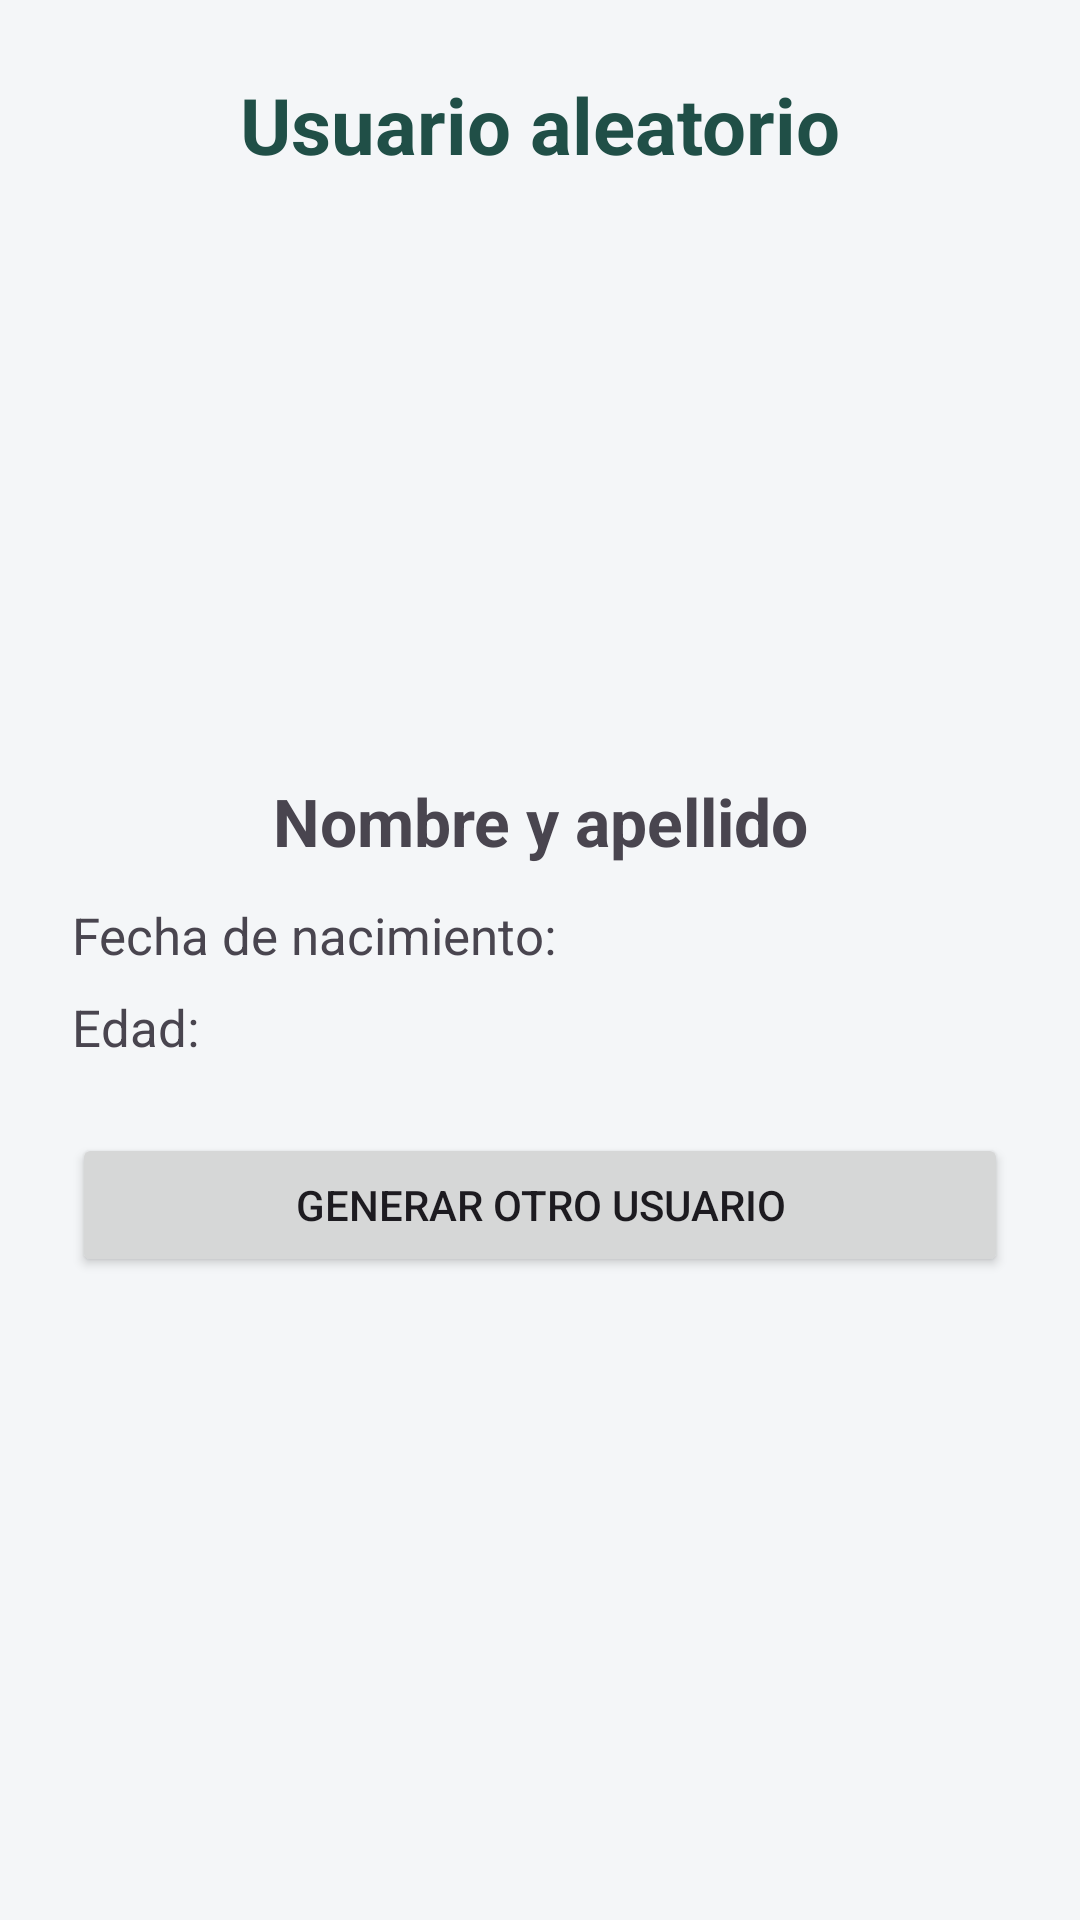

Write the Android layout XML for this screen, with the resource values it uses.
<!-- AndroidManifest.xml: application theme Theme.APIS_TAREA -->
<!-- res/layout/activity_usuario.xml -->
<?xml version="1.0" encoding="utf-8"?>
<ScrollView xmlns:android="http://schemas.android.com/apk/res/android"
    android:layout_width="match_parent"
    android:layout_height="match_parent"
    android:fillViewport="true"
    android:background="#F4F6F8">

    <LinearLayout
        android:layout_width="match_parent"
        android:layout_height="wrap_content"
        android:orientation="vertical"
        android:gravity="center_horizontal"
        android:padding="24dp">

        <TextView
            android:layout_width="wrap_content"
            android:layout_height="wrap_content"
            android:text="Usuario aleatorio"
            android:textSize="26sp"
            android:textStyle="bold"
            android:textColor="#204F47"
            android:layout_marginBottom="20dp"/>

        <ImageView
            android:id="@+id/imgUsuario"
            android:layout_width="160dp"
            android:layout_height="160dp"
            android:scaleType="centerCrop"
            android:contentDescription="Foto del usuario"/>

        <TextView
            android:id="@+id/tvNombreUsuario"
            android:layout_width="match_parent"
            android:layout_height="wrap_content"
            android:text="Nombre y apellido"
            android:textSize="22sp"
            android:textStyle="bold"
            android:gravity="center"
            android:layout_marginTop="20dp"/>

        <TextView
            android:id="@+id/tvNacimiento"
            android:layout_width="match_parent"
            android:layout_height="wrap_content"
            android:text="Fecha de nacimiento:"
            android:textSize="17sp"
            android:layout_marginTop="12dp"/>

        <TextView
            android:id="@+id/tvEdad"
            android:layout_width="match_parent"
            android:layout_height="wrap_content"
            android:text="Edad:"
            android:textSize="17sp"
            android:layout_marginTop="8dp"/>

        <Button
            android:id="@+id/btnNuevoUsuario"
            android:layout_width="match_parent"
            android:layout_height="wrap_content"
            android:text="Generar otro usuario"
            android:layout_marginTop="24dp"/>

    </LinearLayout>
</ScrollView>
<!-- resources referenced by this layout -->
<resources>
  <style name="Theme.APIS_TAREA" parent="Base.Theme.APIS_TAREA" />
  <style name="Base.Theme.APIS_TAREA" parent="Theme.Material3.DayNight.NoActionBar">
          
          
      </style>
</resources>
